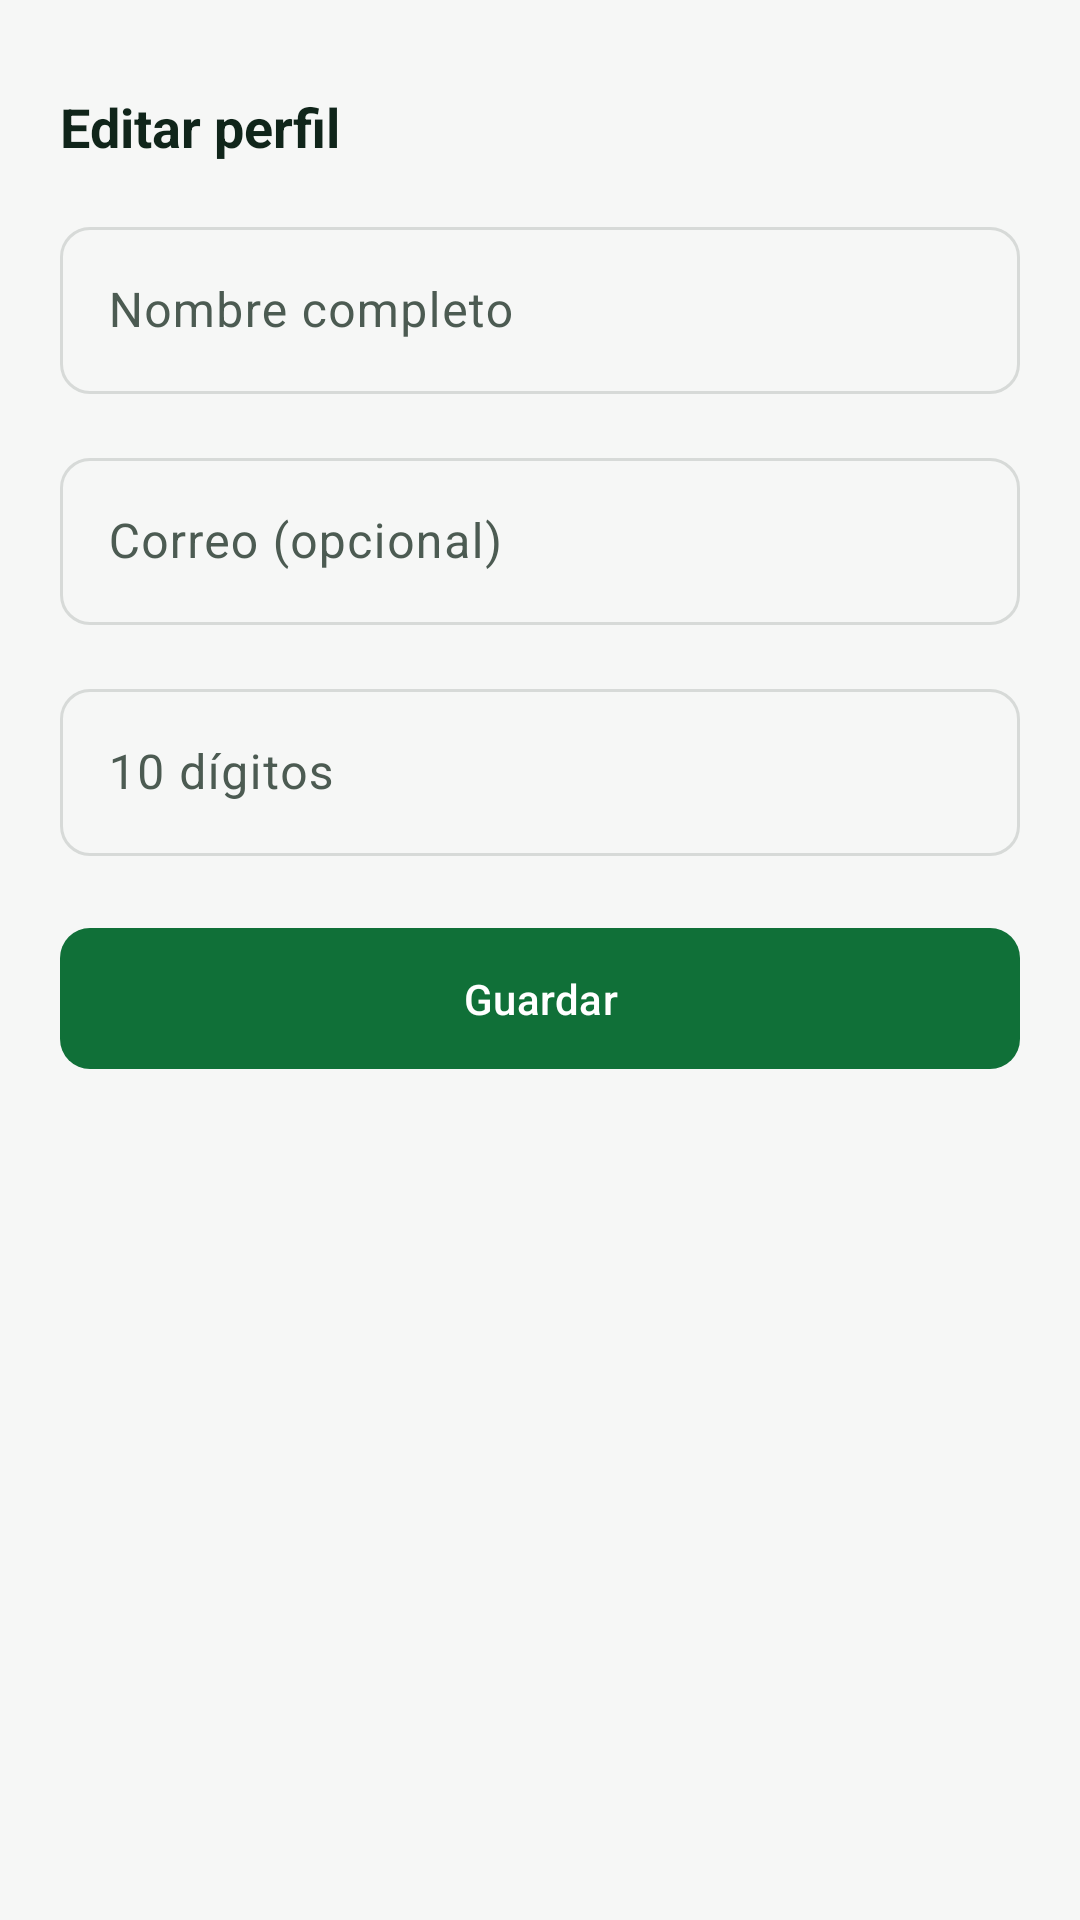

This screen was rendered from an Android layout file. Write that file and the resources it references.
<!-- AndroidManifest.xml: application theme Theme.Drivo -->
<!-- res/layout/bottomsheet_edit_profile.xml -->
<?xml version="1.0" encoding="utf-8"?>
<LinearLayout xmlns:android="http://schemas.android.com/apk/res/android"
    xmlns:app="http://schemas.android.com/apk/res-auto"
    android:layout_width="match_parent"
    android:layout_height="wrap_content"
    android:orientation="vertical"
    android:paddingStart="20dp"
    android:paddingTop="10dp"
    android:paddingEnd="20dp"
    android:paddingBottom="28dp">

    <View
        android:layout_width="40dp"
        android:layout_height="4dp"
        android:layout_gravity="center_horizontal"
        android:layout_marginBottom="16dp"
        android:background="@drawable/bg_dot"
        android:backgroundTint="?attr/colorOutline" />

    <TextView
        android:layout_width="wrap_content"
        android:layout_height="wrap_content"
        android:layout_marginBottom="16dp"
        android:text="@string/perfil_edit_description"
        android:textColor="?attr/colorOnSurface"
        android:textSize="18sp"
        android:textStyle="bold" />

    <com.google.android.material.textfield.TextInputLayout
        android:layout_width="match_parent"
        android:layout_height="wrap_content"
        app:boxCornerRadiusBottomEnd="10dp"
        app:boxCornerRadiusBottomStart="10dp"
        app:boxCornerRadiusTopEnd="10dp"
        app:boxCornerRadiusTopStart="10dp"
        style="@style/Widget.Material3.TextInputLayout.OutlinedBox">

        <com.google.android.material.textfield.TextInputEditText
            android:id="@+id/input_name"
            android:layout_width="match_parent"
            android:layout_height="wrap_content"
            android:hint="@string/perfil_edit_name_hint"
            android:inputType="textPersonName|textCapWords"
            android:maxLines="1" />
    </com.google.android.material.textfield.TextInputLayout>

    
    <com.google.android.material.textfield.TextInputLayout
        android:id="@+id/layout_email"
        android:layout_width="match_parent"
        android:layout_height="wrap_content"
        android:layout_marginTop="16dp"
        app:boxCornerRadiusBottomEnd="10dp"
        app:boxCornerRadiusBottomStart="10dp"
        app:boxCornerRadiusTopEnd="10dp"
        app:boxCornerRadiusTopStart="10dp"
        style="@style/Widget.Material3.TextInputLayout.OutlinedBox">

        <com.google.android.material.textfield.TextInputEditText
            android:id="@+id/input_email"
            android:layout_width="match_parent"
            android:layout_height="wrap_content"
            android:hint="@string/perfil_edit_email_hint"
            android:inputType="textEmailAddress"
            android:maxLines="1" />
    </com.google.android.material.textfield.TextInputLayout>

    <com.google.android.material.textfield.TextInputLayout
        android:id="@+id/layout_phone"
        android:layout_width="match_parent"
        android:layout_height="wrap_content"
        android:layout_marginTop="16dp"
        app:boxCornerRadiusBottomEnd="10dp"
        app:boxCornerRadiusBottomStart="10dp"
        app:boxCornerRadiusTopEnd="10dp"
        app:boxCornerRadiusTopStart="10dp"
        app:prefixText="@string/auth_login_phone_prefix"
        style="@style/Widget.Material3.TextInputLayout.OutlinedBox">

        <com.google.android.material.textfield.TextInputEditText
            android:id="@+id/input_phone"
            android:layout_width="match_parent"
            android:layout_height="wrap_content"
            android:hint="@string/perfil_edit_phone_hint"
            android:inputType="number"
            android:maxLength="10"
            android:maxLines="1" />
    </com.google.android.material.textfield.TextInputLayout>

    <com.google.android.material.button.MaterialButton
        android:id="@+id/btn_save_profile"
        android:layout_width="match_parent"
        android:layout_height="wrap_content"
        android:layout_marginTop="20dp"
        android:paddingTop="14dp"
        android:paddingBottom="14dp"
        android:text="@string/perfil_edit_save"
        android:textAllCaps="false"
        app:cornerRadius="10dp" />
</LinearLayout>
<!-- resources referenced by this layout -->
<resources>
  <string name="auth_login_phone_prefix">+52</string>
  <string name="perfil_edit_description">Editar perfil</string>
  <string name="perfil_edit_email_hint">Correo (opcional)</string>
  <string name="perfil_edit_name_hint">Nombre completo</string>
  <string name="perfil_edit_phone_hint">10 dígitos</string>
  <string name="perfil_edit_save">Guardar</string>
  <style name="Theme.Drivo" parent="Theme.Material3.DayNight.NoActionBar">
          <item name="colorPrimary">@color/drivo_primary</item>
          <item name="colorOnPrimary">@color/drivo_on_primary</item>
          <item name="colorPrimaryContainer">@color/drivo_primary_container</item>
          <item name="colorOnPrimaryContainer">@color/drivo_on_primary_container</item>
  
          <item name="colorSecondary">@color/drivo_secondary</item>
          <item name="colorOnSecondary">@color/drivo_on_secondary</item>
          <item name="colorSecondaryContainer">@color/drivo_secondary_container</item>
          <item name="colorOnSecondaryContainer">@color/drivo_on_secondary_container</item>
  
          <item name="android:colorBackground">@color/drivo_background</item>
          <item name="colorOnBackground">@color/drivo_on_background</item>
          <item name="colorSurface">@color/drivo_surface</item>
          <item name="colorOnSurface">@color/drivo_on_surface</item>
          <item name="colorSurfaceVariant">@color/drivo_surface_variant</item>
          <item name="colorOnSurfaceVariant">@color/drivo_on_surface_variant</item>
          <item name="colorOutline">@color/drivo_outline</item>
          <item name="colorOutlineVariant">@color/drivo_outline_variant</item>
  
          <item name="colorError">@color/drivo_error</item>
          <item name="colorOnError">@color/drivo_on_error</item>
      </style>
  <color name="drivo_primary">#107038</color>
  <color name="drivo_on_primary">#FFFFFF</color>
  <color name="drivo_primary_container">#DFF0E2</color>
  <color name="drivo_on_primary_container">#0B3C20</color>
  <color name="drivo_secondary">#FFC21A</color>
  <color name="drivo_on_secondary">#10251A</color>
  <color name="drivo_secondary_container">#FFF5DF</color>
  <color name="drivo_on_secondary_container">#614502</color>
  <color name="drivo_background">#F6F7F6</color>
  <color name="drivo_on_background">#10251A</color>
  <color name="drivo_surface">#FFFFFF</color>
  <color name="drivo_on_surface">#10251A</color>
  <color name="drivo_surface_variant">#EBECEB</color>
  <color name="drivo_on_surface_variant">#4C5B52</color>
  <color name="drivo_outline">#D7DAD8</color>
  <color name="drivo_outline_variant">#D7DAD8</color>
  <color name="drivo_error">#C82B21</color>
  <color name="drivo_on_error">#FFFFFF</color>
</resources>
